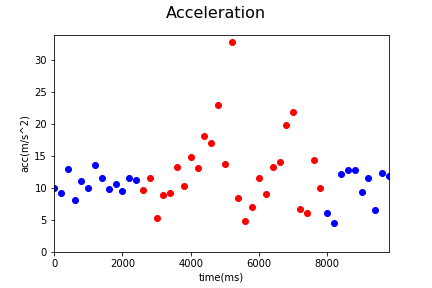

Values plotted in this chart, from the file beside it:
Acc_X, Acc_Y, Acc_Z, gyro_X, gyro_Y, gyro_Z, time, status, Acc
0.25, 4.97, 8.7, 0.06, 0.05, 0.18, 1545104577304, 0, 10.02
0.92, 3.42, 8.51, 0.02, -0.02, 0.34, 1545104577504, 0, 9.218
1.75, 5.63, 11.59, -0.01, -0.11, -0.42, 1545104577705, 0, 13
0.22, 4.32, 6.9, -0.01, -0.11, -0.42, 1545104577904, 0, 8.144
2.13, 5.51, 9.32, -0.02, -0.1, 0.07, 1545104578104, 0, 11.03
0.48, 5.56, 8.23, 0.12, 0.04, 0.14, 1545104578303, 0, 9.944
2.94, 2.4, 13.0, 0.05, 0.05, 0.15, 1545104578504, 0, 13.54
1.55, 4.64, 10.43, -0.15, 0.1, 0.41, 1545104578704, 0, 11.52
0.41, 4.59, 8.79, 0.08, 0.0, -0.53, 1545104578904, 0, 9.925
1.39, 3.59, 9.85, -0.06, -0.02, -0.02, 1545104579104, 0, 10.58
0.82, 4.0, 8.69, 0.01, 0.08, 0.26, 1545104579305, 0, 9.601
0.93, 3.4, 11.01, 0.05, -0.07, -0.53, 1545104579505, 0, 11.56
1.59, 4.85, 9.96, 0.05, -0.14, -0.37, 1545104579705, 0, 11.19
0.37, 4.62, 8.54, 0.09, 0.04, 0.31, 1545104579903, 1, 9.717
0.54, 6.05, 9.87, 0.09, 0.04, 0.31, 1545104580103, 1, 11.59
2.23, 3.03, 3.72, 0.01, 0.2, 0.67, 1545104580306, 1, 5.291
1.15, 5.49, 6.87, -0.08, 0.1, 0.24, 1545104580504, 1, 8.869
2.95, 6.47, 5.97, 0.01, -0.15, -0.42, 1545104580703, 1, 9.285
0.01, 8.44, 10.27, 0.28, 0.0, -0.11, 1545104580912, 1, 13.29
0.43, 5.27, 8.91, 0.28, 0.0, -0.11, 1545104581104, 1, 10.36
1.74, 11.92, 8.77, 0.88, -0.24, -0.77, 1545104581304, 1, 14.9
-1.08, -2.05, 12.97, -0.57, -0.12, 0.03, 1545104581504, 1, 13.18
1.93, -2.2, 17.91, 0.59, -0.03, 0.67, 1545104581704, 1, 18.15
1.56, 15.65, -6.74, 0.59, -0.03, 0.67, 1545104581904, 1, 17.11
3.56, 20.87, 9.07, 1.03, 0.2, -0.25, 1545104582104, 1, 23.03
5.64, -5.56, 11.18, 0.59, -0.35, -0.62, 1545104582307, 1, 13.7
1.76, -3.19, 32.63, -0.69, -0.09, 0.14, 1545104582504, 1, 32.83
-0.1, 4.94, 6.92, 0.1, -0.14, -0.31, 1545104582703, 1, 8.503
1.56, 1.07, 4.4, 0.5, -0.01, 0.12, 1545104582904, 1, 4.789
3.23, -0.85, 6.21, -1.48, 0.06, 0.72, 1545104583104, 1, 7.051
2.59, 7.81, 8.18, -1.48, 0.06, 0.72, 1545104583304, 1, 11.6
2.08, 6.71, 5.63, 1.43, -0.06, -0.57, 1545104583503, 1, 9.003
2.18, 8.31, 10.08, -0.53, 0.12, 0.66, 1545104583704, 1, 13.24
1.53, -0.5, 14.05, -0.18, -0.18, -0.4, 1545104583905, 1, 14.14
1.89, 2.34, 19.56, -0.18, -0.18, -0.4, 1545104584104, 1, 19.79
3.86, 21.51, -2.05, -0.29, -0.27, -0.22, 1545104584304, 1, 21.95
-0.88, 6.63, 1.18, 1.68, 0.21, 0.25, 1545104584504, 1, 6.791
2.59, 0.48, 5.51, 0.76, 0.01, -0.71, 1545104584704, 1, 6.107
-0.83, -7.19, 12.5, -1.63, -0.21, 0.48, 1545104584904, 1, 14.44
2.06, 6.19, 7.57, 0.7, 0.09, -0.32, 1545104585103, 1, 9.993
-0.47, 6.03, -0.09, 0.7, 0.09, -0.32, 1545104585305, 0, 6.049
0.38, 0.21, 4.51, 0.07, -0.27, -0.47, 1545104585504, 0, 4.531
4.63, 9.65, 5.85, 0.69, 0.3, 0.97, 1545104585707, 0, 12.2
2.03, 1.65, 12.54, 0.24, -0.17, -1.27, 1545104585907, 0, 12.81
1.93, 4.42, 11.84, 0.24, -0.17, -1.27, 1545104586104, 0, 12.78
0.92, 0.19, 9.26, -0.51, 0.14, 1.06, 1545104586304, 0, 9.308
2.93, 6.32, 9.19, -0.18, -0.18, -0.69, 1545104586504, 0, 11.53
-0.13, 6.17, 2.44, 0.09, 0.01, 0.22, 1545104586703, 0, 6.636
2.07, 5.88, 10.72, -0.13, -0.41, -0.97, 1545104586903, 0, 12.4
-0.82, 3.88, 11.16, 0.54, 0.05, 0.64, 1545104587103, 0, 11.84
